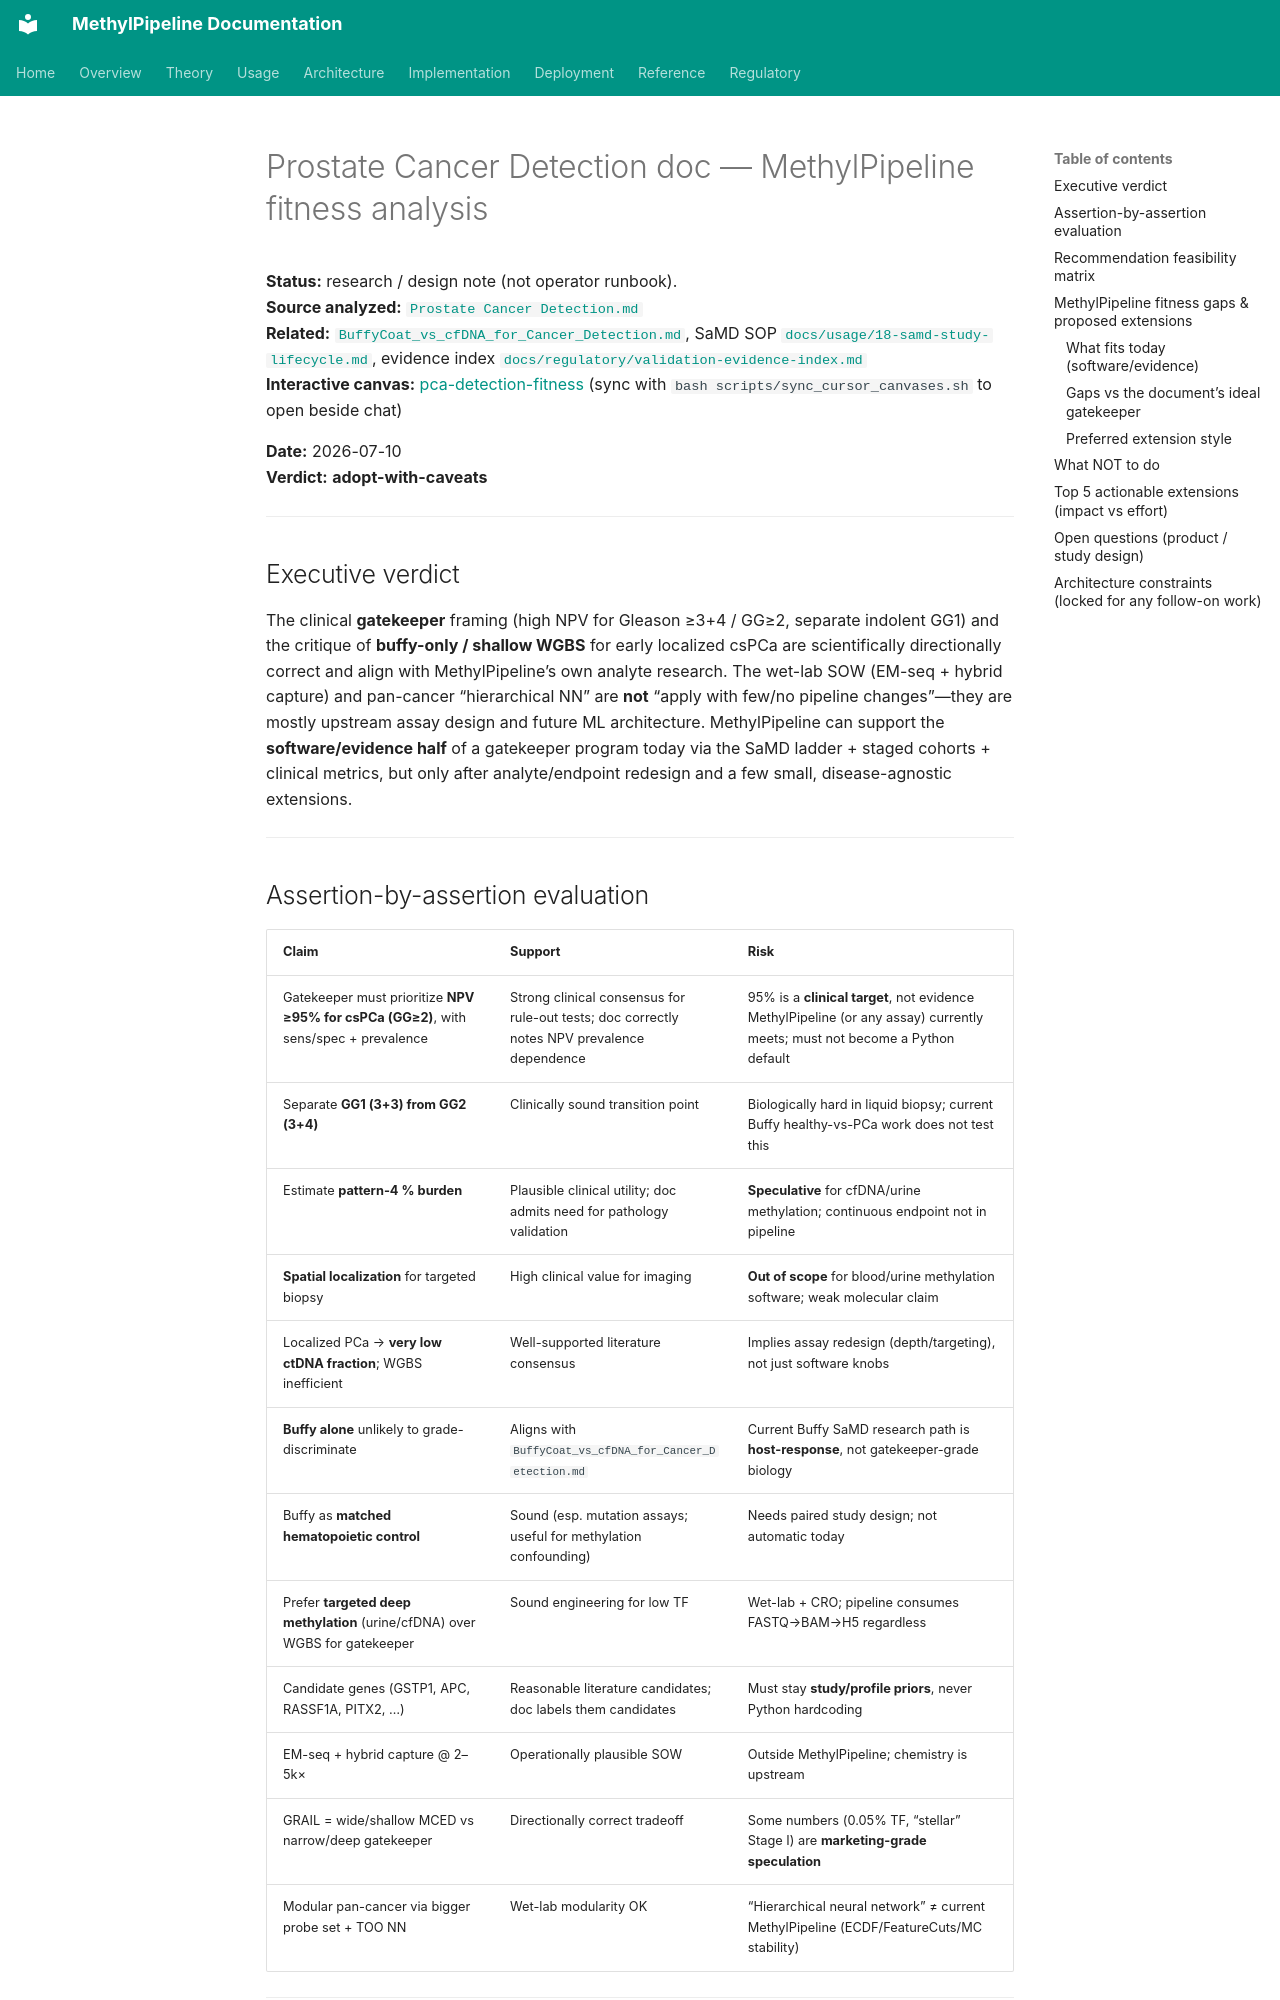

repository: Goliath-Research/GoliathWorkflow · page: research/Prostate_Cancer_Detection_MethylPipeline_Fitness/index.html · generator: mkdocs

# Prostate Cancer Detection doc — MethylPipeline fitness analysis

**Status:** research / design note (not operator runbook).  
**Source analyzed:** [`Prostate Cancer Detection.md`](Prostate Cancer Detection.md)  
**Related:** [`BuffyCoat_vs_cfDNA_for_Cancer_Detection.md`](BuffyCoat_vs_cfDNA_for_Cancer_Detection.md), SaMD SOP [`docs/usage/18-samd-study-lifecycle.md`](../usage/18-samd-study-lifecycle.md), evidence index [`docs/regulatory/validation-evidence-index.md`](../regulatory/validation-evidence-index.md)  
**Interactive canvas:** [pca-detection-fitness](../canvas/README.md#pca-detection-fitness) (sync with `bash scripts/sync_cursor_canvases.sh` to open beside chat)

**Date:** 2026-07-10  
**Verdict:** **adopt-with-caveats**

---

## Executive verdict

The clinical **gatekeeper** framing (high NPV for Gleason ≥3+4 / GG≥2, separate indolent GG1) and the critique of **buffy-only / shallow WGBS** for early localized csPCa are scientifically directionally correct and align with MethylPipeline’s own analyte research. The wet-lab SOW (EM-seq + hybrid capture) and pan-cancer “hierarchical NN” are **not** “apply with few/no pipeline changes”—they are mostly upstream assay design and future ML architecture. MethylPipeline can support the **software/evidence half** of a gatekeeper program today via the SaMD ladder + staged cohorts + clinical metrics, but only after analyte/endpoint redesign and a few small, disease-agnostic extensions.

---
